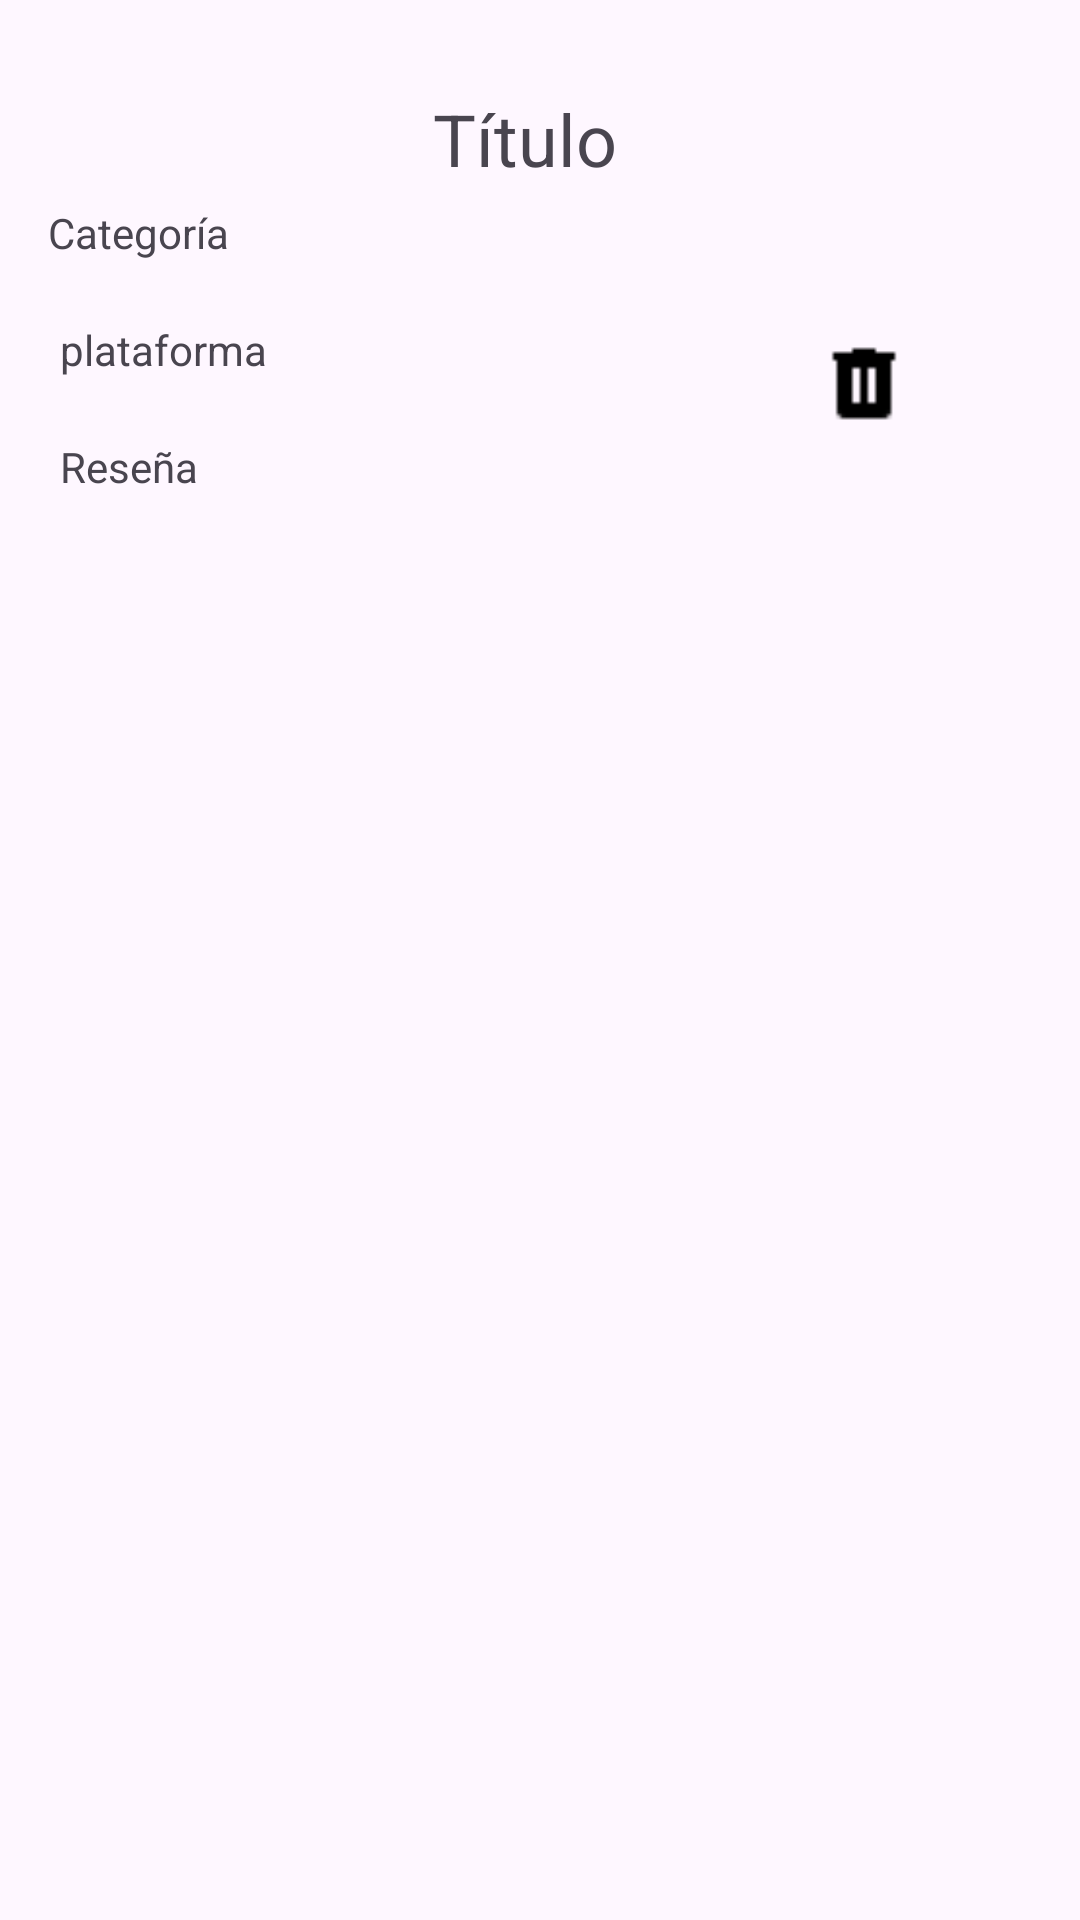

Layout XML and referenced resources for this Android screen:
<!-- AndroidManifest.xml: application theme Theme.GameRater -->
<!-- res/layout/game_layout.xml -->
<?xml version="1.0" encoding="utf-8"?>
<androidx.constraintlayout.widget.ConstraintLayout xmlns:android="http://schemas.android.com/apk/res/android"
    xmlns:app="http://schemas.android.com/apk/res-auto"
    xmlns:tools="http://schemas.android.com/tools"
    android:id="@+id/editimag"
    android:layout_width="match_parent"
    android:layout_height="match_parent">

    <TextView
        android:id="@+id/titletextView"
        android:layout_width="0dp"
        android:layout_height="wrap_content"
        android:layout_marginTop="30dp"
        android:layout_marginEnd="10dp"
        android:gravity="center"
        android:text="Título"
        android:textSize="24sp"
        app:layout_constraintEnd_toEndOf="parent"
        app:layout_constraintStart_toStartOf="parent"
        app:layout_constraintTop_toTopOf="parent" />

    <TextView
        android:id="@+id/categtextView"
        android:layout_width="wrap_content"
        android:layout_height="wrap_content"
        android:layout_marginStart="16dp"
        android:layout_marginTop="68dp"
        android:text="Categoría"
        app:layout_constraintStart_toStartOf="parent"
        app:layout_constraintTop_toTopOf="parent" />

    <TextView
        android:id="@+id/plataformatextView"
        android:layout_width="wrap_content"
        android:layout_height="wrap_content"
        android:layout_marginStart="20dp"
        android:layout_marginTop="20dp"
        android:text="plataforma"
        app:layout_constraintStart_toStartOf="parent"
        app:layout_constraintTop_toBottomOf="@+id/categtextView" />

    <TextView
        android:id="@+id/reseñatextView"
        android:layout_width="wrap_content"
        android:layout_height="wrap_content"
        android:layout_marginStart="20dp"
        android:layout_marginTop="20dp"
        android:text="Reseña"
        app:layout_constraintStart_toStartOf="parent"
        app:layout_constraintTop_toBottomOf="@+id/plataformatextView" />

    <ImageView
        android:id="@+id/deleteImg"
        android:layout_width="44dp"
        android:layout_height="31dp"
        android:layout_marginTop="50dp"
        android:layout_marginEnd="50dp"
        app:layout_constraintEnd_toEndOf="parent"
        app:layout_constraintTop_toBottomOf="@+id/titletextView"
        app:srcCompat="@drawable/delete_fill1_wght400_grad0_opsz24_1_" />

</androidx.constraintlayout.widget.ConstraintLayout>
<!-- resources referenced by this layout -->
<resources>
  <!-- drawable delete_fill1_wght400_grad0_opsz24_1_: png bitmap (drawable, 185 bytes) -->
  <style name="Theme.GameRater" parent="Base.Theme.GameRater" />
  <style name="Base.Theme.GameRater" parent="Theme.Material3.DayNight.NoActionBar">
          
          
      </style>
</resources>
